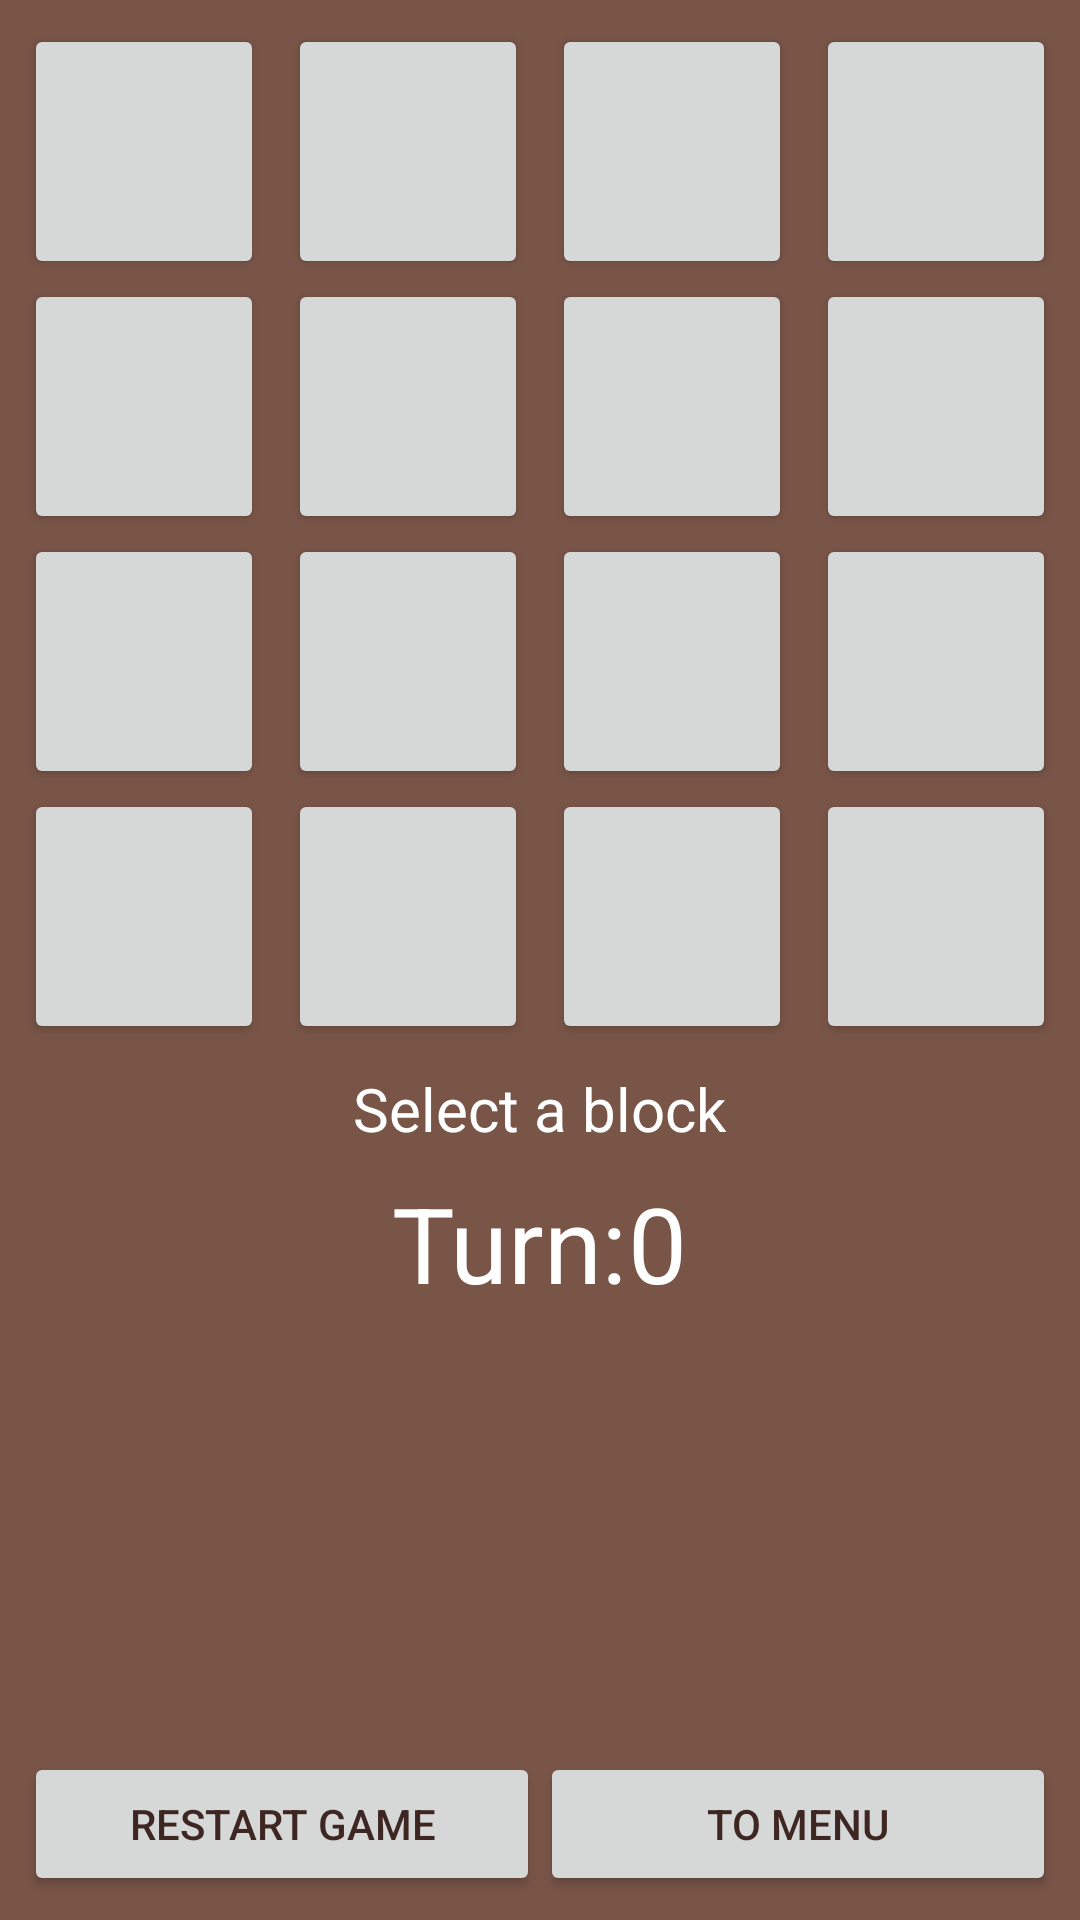

Android layout source for this screen:
<!-- AndroidManifest.xml: application theme AppTheme -->
<!-- res/layout/activity_game_window.xml -->
<?xml version="1.0" encoding="utf-8"?>
<LinearLayout xmlns:android="http://schemas.android.com/apk/res/android"
    xmlns:tools="http://schemas.android.com/tools"
    android:layout_width="match_parent"
    android:layout_height="match_parent"
    android:background="#795548"
    android:orientation="vertical"
    android:padding="8dp"
    tools:context="meow.matchtap.GameWindow">

    <TableLayout
        android:layout_width="match_parent"
        android:layout_height="wrap_content">

        <LinearLayout

            android:gravity="center">

            <Button
                android:layout_weight="1"
                android:id="@+id/btn11"
                android:layout_width="85dp"
                android:layout_height="85dp"
                android:onClick="BtnClicked"
                android:textColor="#3E2723"
                android:textSize="45sp" />

            <Button
                android:layout_weight="1"
                android:id="@+id/btn12"
                android:layout_width="85dp"
                android:layout_height="85dp"
                android:layout_marginLeft="8dp"
                android:onClick="BtnClicked"
                android:textColor="#3E2723"
                android:textSize="45sp" />

            <Button
                android:layout_weight="1"
                android:id="@+id/btn13"
                android:layout_width="85dp"
                android:layout_height="85dp"
                android:layout_marginLeft="8dp"
                android:onClick="BtnClicked"
                android:textColor="#3E2723"
                android:textSize="45sp" />

            <Button
                android:layout_weight="1"
                android:id="@+id/btn14"
                android:layout_width="85dp"
                android:layout_height="85dp"
                android:layout_marginLeft="8dp"
                android:onClick="BtnClicked"
                android:textColor="#3E2723"
                android:textSize="45sp" />
        </LinearLayout>

        <LinearLayout android:gravity="center">

            <Button
                android:layout_weight="1"
                android:id="@+id/btn21"
                android:layout_width="85dp"
                android:layout_height="85dp"
                android:onClick="BtnClicked"
                android:textColor="#3E2723"
                android:textSize="45sp" />

            <Button
                android:layout_weight="1"
                android:id="@+id/btn22"
                android:layout_width="85dp"
                android:layout_height="85dp"
                android:layout_marginLeft="8dp"
                android:onClick="BtnClicked"
                android:textColor="#3E2723"
                android:textSize="45sp" />

            <Button
                android:layout_weight="1"
                android:id="@+id/btn23"
                android:layout_width="85dp"
                android:layout_height="85dp"
                android:layout_marginLeft="8dp"
                android:onClick="BtnClicked"
                android:textColor="#3E2723"
                android:textSize="45sp" />

            <Button
                android:layout_weight="1"
                android:id="@+id/btn24"
                android:layout_width="85dp"
                android:layout_height="85dp"
                android:layout_marginLeft="8dp"
                android:onClick="BtnClicked"
                android:textColor="#3E2723"
                android:textSize="45sp" />
        </LinearLayout>

        <LinearLayout
            android:gravity="center">

            <Button
                android:layout_weight="1"
                android:id="@+id/btn31"
                android:layout_width="85dp"
                android:layout_height="85dp"
                android:onClick="BtnClicked"
                android:textColor="#3E2723"
                android:textSize="45sp" />

            <Button
                android:layout_weight="1"
                android:id="@+id/btn32"
                android:layout_width="85dp"
                android:layout_height="85dp"
                android:layout_marginLeft="8dp"
                android:onClick="BtnClicked"
                android:textColor="#3E2723"
                android:textSize="45sp" />

            <Button
                android:layout_weight="1"
                android:id="@+id/btn33"
                android:layout_width="85dp"
                android:layout_height="85dp"
                android:layout_marginLeft="8dp"
                android:onClick="BtnClicked"
                android:textColor="#3E2723"
                android:textSize="45sp" />

            <Button
                android:layout_weight="1"
                android:id="@+id/btn34"
                android:layout_width="85dp"
                android:layout_height="85dp"
                android:layout_marginLeft="8dp"
                android:onClick="BtnClicked"
                android:textColor="#3E2723"
                android:textSize="45sp" />
        </LinearLayout>

        <LinearLayout android:gravity="center">

            <Button
                android:layout_weight="1"
                android:id="@+id/btn41"
                android:layout_width="85dp"
                android:layout_height="85dp"
                android:onClick="BtnClicked"
                android:textColor="#3E2723"
                android:textSize="45sp" />

            <Button
                android:layout_weight="1"
                android:id="@+id/btn42"
                android:layout_width="85dp"
                android:layout_height="85dp"
                android:layout_marginLeft="8dp"
                android:onClick="BtnClicked"
                android:textColor="#3E2723"
                android:textSize="45sp" />

            <Button
                android:layout_weight="1"
                android:id="@+id/btn43"
                android:layout_width="85dp"
                android:layout_height="85dp"
                android:layout_marginLeft="8dp"
                android:onClick="BtnClicked"
                android:textColor="#3E2723"
                android:textSize="45sp" />

            <Button
                android:layout_weight="1"
                android:id="@+id/btn44"
                android:layout_width="85dp"
                android:layout_height="85dp"
                android:layout_marginLeft="8dp"
                android:onClick="BtnClicked"
                android:textColor="#3E2723"
                android:textSize="45sp" />
        </LinearLayout>


    </TableLayout>

    <TextView
        android:id="@+id/txtRes"
        android:layout_width="wrap_content"
        android:layout_height="wrap_content"
        android:layout_gravity="center_horizontal"
        android:layout_margin="8dp"
        android:text="Select a block"
        android:textColor="#FFFFFF"
        android:textSize="20sp" />

    <LinearLayout
        android:layout_width="match_parent"
        android:layout_height="wrap_content"
        android:gravity="center_horizontal">

        <TextView
            android:layout_width="wrap_content"
            android:layout_height="wrap_content"
            android:layout_margin="0dp"
            android:text="Turn:"
            android:textColor="#FFFFFF"
            android:textSize="35sp" />

        <TextView
            android:id="@+id/txtSteps"
            android:layout_width="wrap_content"
            android:layout_height="wrap_content"
            android:layout_margin="0dp"
            android:text="0"
            android:textColor="#FFFFFF"
            android:textSize="35sp" />

    </LinearLayout>

    <LinearLayout
        android:layout_width="match_parent"
        android:layout_height="match_parent"
        android:layout_gravity="bottom"
        android:gravity="bottom">

        <Button
            android:layout_width="180dp"
            android:layout_height="wrap_content"
            android:layout_alignParentBottom="true"
            android:layout_weight="1"
            android:onClick="Restart"
            android:text="restart game"
            android:textColor="#3E2723"
            />

        <Button
            android:id="@+id/menu"
            android:layout_width="180dp"
            android:layout_height="wrap_content"
            android:layout_alignParentBottom="true"
            android:layout_alignParentRight="true"
            android:layout_weight="1"
            android:text="To Menu"
            android:textColor="#3E2723"
            android:onClick="ToMenu"/>
    </LinearLayout>


</LinearLayout>
<!-- resources referenced by this layout -->
<resources>
  <style name="AppTheme" parent="Theme.AppCompat.Light.DarkActionBar">
          
          <item name="colorPrimary">#795558</item>
          <item name="colorPrimaryDark">#3E2723</item>
          <item name="colorAccent">@color/colorAccent</item>
      </style>
  <!-- not gathered from this repository: default colours our renderer supplied (Android Studio template values) -->
  <color name="colorAccent">#FF03DAC5</color>
</resources>
